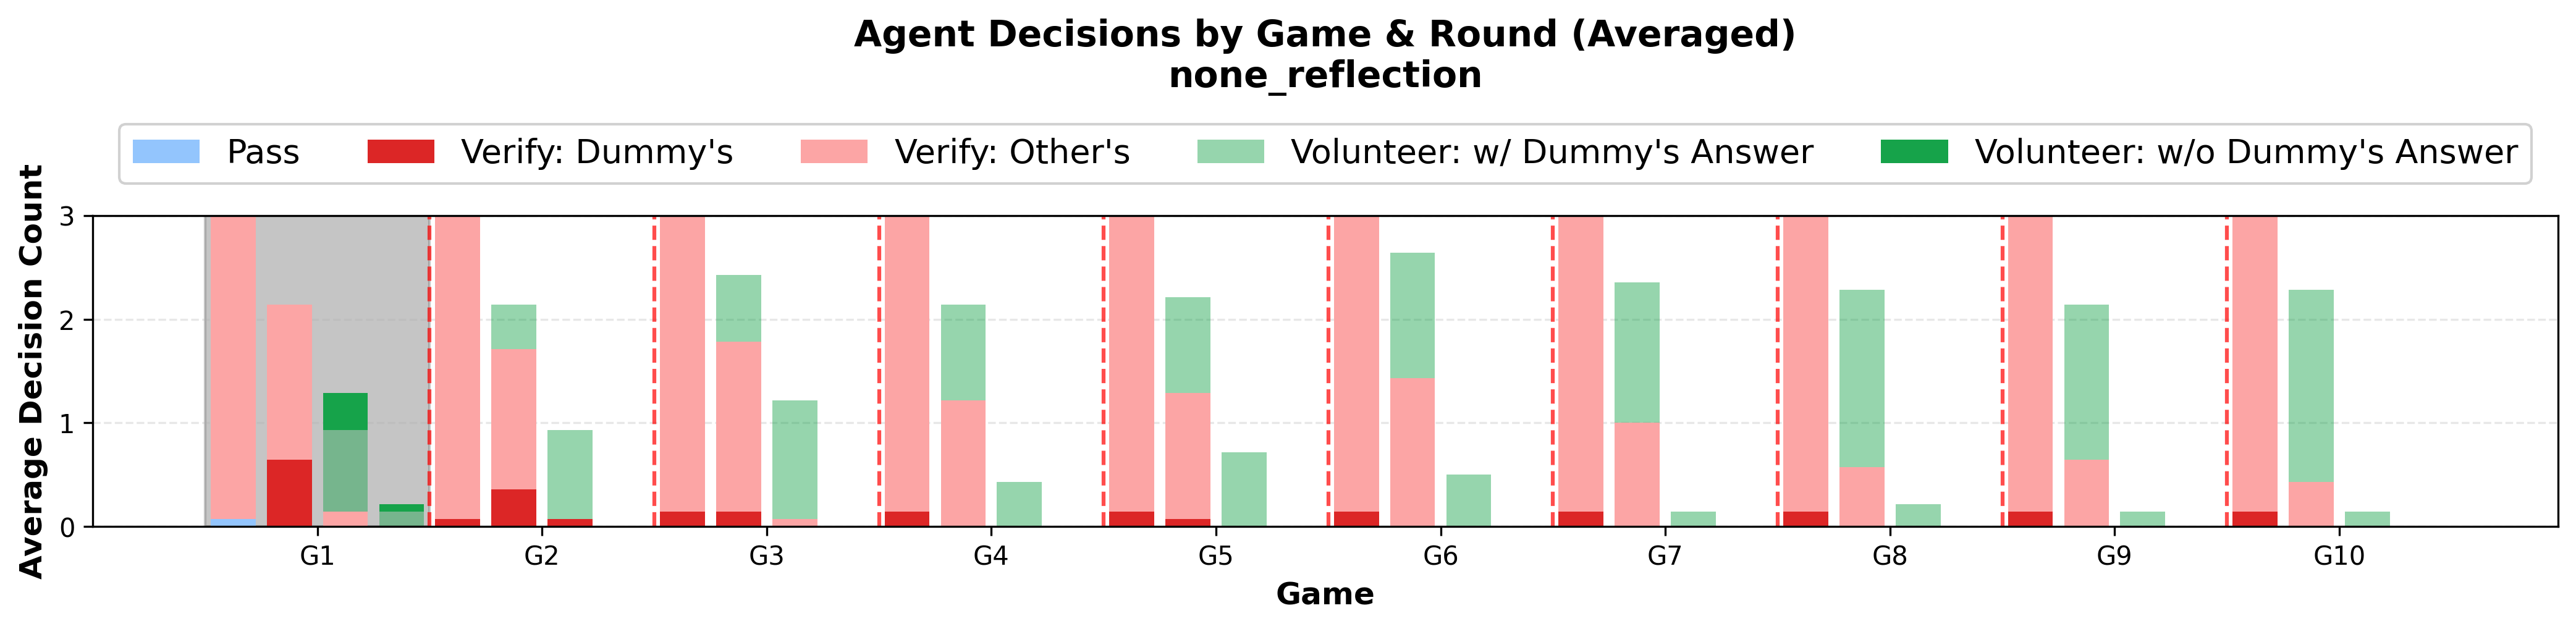

Values plotted in this chart, from the file beside it:
game_number, round, pass, verify_dummy, verify_other, volunteer_with_dummy, volunteer_correct, game_round_label
1, 1, 0.07143, 0.0, 2.929, 0.0, 0.0, G1R1
1, 2, 0.0, 0.6429, 1.5, 0.0, 0.0, G1R2
1, 3, 0.0, 0.0, 0.1429, 0.7857, 0.3571, G1R3
1, 4, 0.0, 0.0, 0.0, 0.1429, 0.07143, G1R4
2, 1, 0.0, 0.07143, 2.929, 0.0, 0.0, G2R1
2, 2, 0.0, 0.3571, 1.357, 0.4286, 0.0, G2R2
2, 3, 0.0, 0.07143, 0.0, 0.8571, 0.0, G2R3
2, 4, 0.0, 0.0, 0.0, 0.0, 0.0, G2R4
3, 1, 0.0, 0.1429, 2.857, 0.0, 0.0, G3R1
3, 2, 0.0, 0.1429, 1.643, 0.6429, 0.0, G3R2
3, 3, 0.0, 0.0, 0.07143, 1.143, 0.0, G3R3
3, 4, 0.0, 0.0, 0.0, 0.0, 0.0, G3R4
4, 1, 0.0, 0.1429, 2.857, 0.0, 0.0, G4R1
4, 2, 0.0, 0.0, 1.214, 0.9286, 0.0, G4R2
4, 3, 0.0, 0.0, 0.0, 0.4286, 0.0, G4R3
4, 4, 0.0, 0.0, 0.0, 0.0, 0.0, G4R4
5, 1, 0.0, 0.1429, 2.857, 0.0, 0.0, G5R1
5, 2, 0.0, 0.07143, 1.214, 0.9286, 0.0, G5R2
5, 3, 0.0, 0.0, 0.0, 0.7143, 0.0, G5R3
5, 4, 0.0, 0.0, 0.0, 0.0, 0.0, G5R4
6, 1, 0.0, 0.1429, 2.857, 0.0, 0.0, G6R1
6, 2, 0.0, 0.0, 1.429, 1.214, 0.0, G6R2
6, 3, 0.0, 0.0, 0.0, 0.5, 0.0, G6R3
6, 4, 0.0, 0.0, 0.0, 0.0, 0.0, G6R4
7, 1, 0.0, 0.1429, 2.857, 0.0, 0.0, G7R1
7, 2, 0.0, 0.0, 1.0, 1.357, 0.0, G7R2
7, 3, 0.0, 0.0, 0.0, 0.1429, 0.0, G7R3
7, 4, 0.0, 0.0, 0.0, 0.0, 0.0, G7R4
8, 1, 0.0, 0.1429, 2.857, 0.0, 0.0, G8R1
8, 2, 0.0, 0.0, 0.5714, 1.714, 0.0, G8R2
8, 3, 0.0, 0.0, 0.0, 0.2143, 0.0, G8R3
8, 4, 0.0, 0.0, 0.0, 0.0, 0.0, G8R4
9, 1, 0.0, 0.1429, 2.857, 0.0, 0.0, G9R1
9, 2, 0.0, 0.0, 0.6429, 1.5, 0.0, G9R2
9, 3, 0.0, 0.0, 0.0, 0.1429, 0.0, G9R3
9, 4, 0.0, 0.0, 0.0, 0.0, 0.0, G9R4
10, 1, 0.0, 0.1429, 2.857, 0.0, 0.0, G10R1
10, 2, 0.0, 0.0, 0.4286, 1.857, 0.0, G10R2
10, 3, 0.0, 0.0, 0.0, 0.1429, 0.0, G10R3
10, 4, 0.0, 0.0, 0.0, 0.0, 0.0, G10R4
